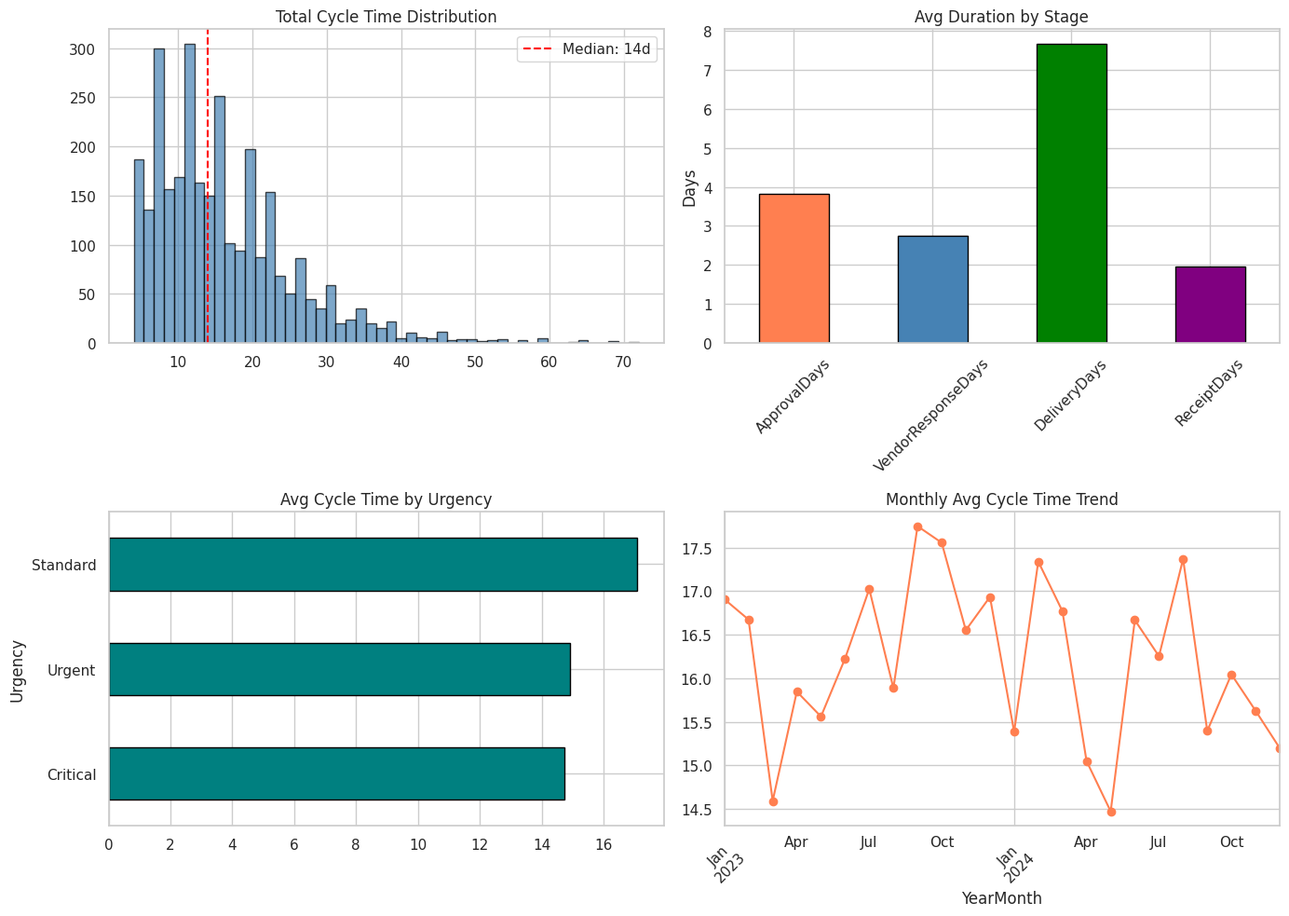
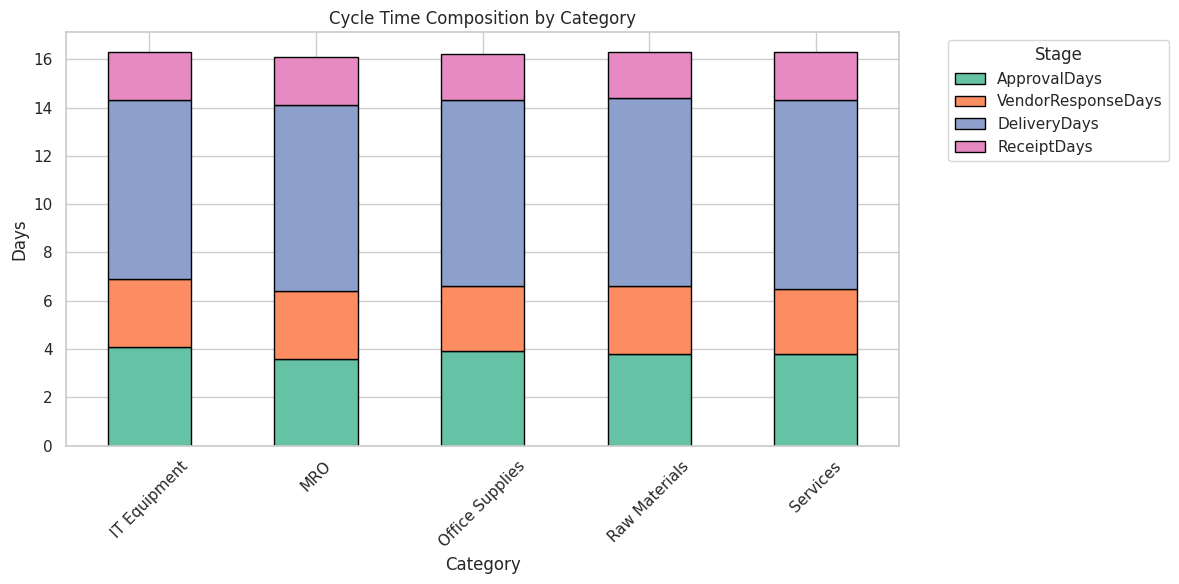
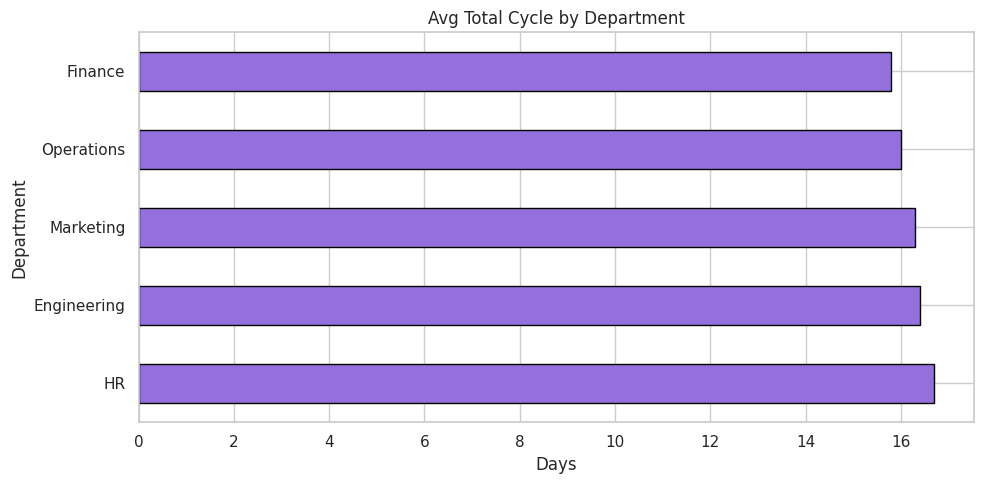
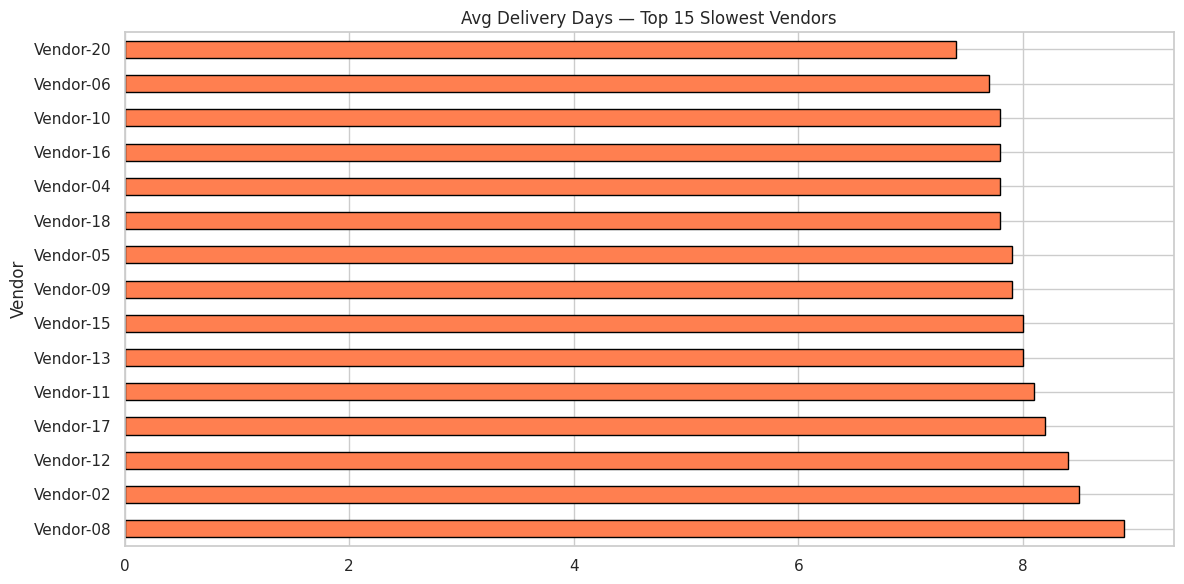
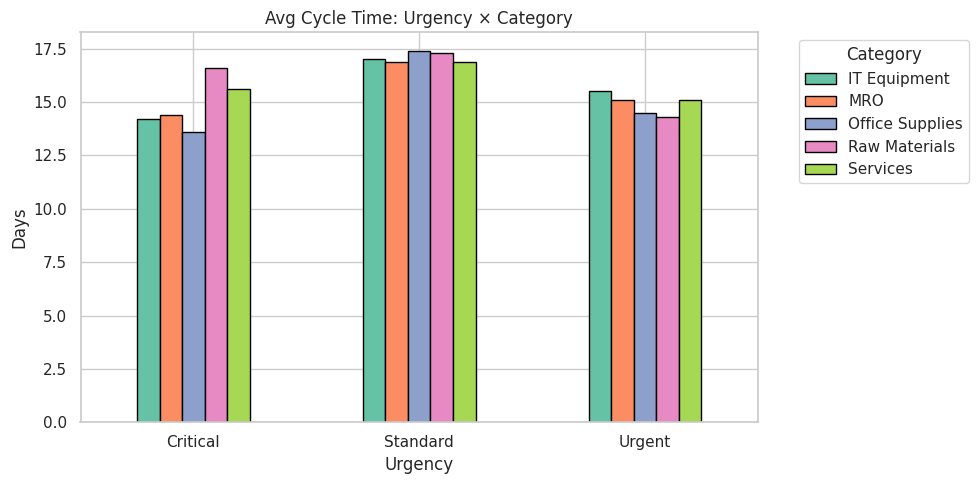

Python code for these plots, in order:
import warnings
warnings.filterwarnings('ignore')
import matplotlib
matplotlib.use('Agg')

import numpy as np
import pandas as pd
import matplotlib.pyplot as plt
import seaborn as sns
sns.set_theme(style='whitegrid', palette='Set2')
np.random.seed(42)
print('Imports OK')

import os
SAVE_DIR = os.path.dirname(os.path.abspath('__file__'))
print(f'Save dir: {SAVE_DIR}')

np.random.seed(42)
n = 3000
categories = np.random.choice(['IT Equipment', 'Office Supplies', 'Raw Materials', 'Services', 'MRO'], n,
                                p=[0.20, 0.25, 0.15, 0.20, 0.20])
urgency = np.random.choice(['Standard', 'Urgent', 'Critical'], n, p=[0.60, 0.30, 0.10])
vendors = np.random.choice([f'Vendor-{i:02d}' for i in range(1, 21)], n)
departments = np.random.choice(['Engineering', 'Operations', 'Marketing', 'Finance', 'HR'], n,
                                p=[0.25, 0.30, 0.15, 0.15, 0.15])

base_dates = pd.date_range('2023-01-01', '2024-12-31', freq='D')
request_dates = np.array([pd.Timestamp(d) for d in np.random.choice(base_dates, n)])

# Stage durations (days)
urgency_mult = {'Standard': 1.0, 'Urgent': 0.6, 'Critical': 0.3}
approval_days = np.array([max(1, int(np.random.exponential(5) * urgency_mult[u])) for u in urgency])
vendor_response_days = np.array([max(1, int(np.random.exponential(3))) for _ in range(n)])
delivery_days = np.array([max(1, int(np.random.exponential(8))) for _ in range(n)])
receipt_inspect_days = np.array([max(1, int(np.random.exponential(2))) for _ in range(n)])

approval_date = request_dates + pd.to_timedelta(approval_days, unit='D')
po_sent_date = approval_date + pd.to_timedelta(vendor_response_days, unit='D')
delivery_date = po_sent_date + pd.to_timedelta(delivery_days, unit='D')
complete_date = delivery_date + pd.to_timedelta(receipt_inspect_days, unit='D')

total_cycle = ((complete_date - request_dates) / pd.Timedelta(days=1)).astype(int)

df = pd.DataFrame({
    'POID': [f'PO{i:06d}' for i in range(n)],
    'RequestDate': request_dates, 'ApprovalDate': approval_date,
    'POSentDate': po_sent_date, 'DeliveryDate': delivery_date,
    'CompleteDate': complete_date,
    'Category': categories, 'Urgency': urgency,
    'Vendor': vendors, 'Department': departments,
    'ApprovalDays': approval_days, 'VendorResponseDays': vendor_response_days,
    'DeliveryDays': delivery_days, 'ReceiptDays': receipt_inspect_days,
    'TotalCycleDays': total_cycle,
})
df['YearMonth'] = df['RequestDate'].dt.to_period('M')

print(f'Dataset shape: {df.shape}')
print(f'Avg total cycle: {df["TotalCycleDays"].mean():.1f} days')
print(f'Median total cycle: {df["TotalCycleDays"].median():.0f} days')
df.head()

print(f'Missing values: {df.isnull().sum().sum()}')
print(f'Date range: {df["RequestDate"].min().date()} to {df["RequestDate"].max().date()}')
print(f'\nUrgency distribution:\n{df["Urgency"].value_counts()}')
print(f'\nCategory distribution:\n{df["Category"].value_counts()}')

fig, axes = plt.subplots(2, 2, figsize=(14, 10))

df['TotalCycleDays'].hist(bins=50, ax=axes[0,0], edgecolor='black', alpha=0.7, color='steelblue')
axes[0,0].set_title('Total Cycle Time Distribution')
axes[0,0].axvline(df['TotalCycleDays'].median(), color='red', linestyle='--', label=f'Median: {df["TotalCycleDays"].median():.0f}d')
axes[0,0].legend()

stages = ['ApprovalDays', 'VendorResponseDays', 'DeliveryDays', 'ReceiptDays']
stage_means = df[stages].mean()
stage_means.plot.bar(ax=axes[0,1], edgecolor='black', color=['coral','steelblue','green','purple'])
axes[0,1].set_title('Avg Duration by Stage')
axes[0,1].set_ylabel('Days')
axes[0,1].tick_params(axis='x', rotation=45)

df.groupby('Urgency')['TotalCycleDays'].mean().sort_values().plot.barh(ax=axes[1,0], edgecolor='black', color='teal')
axes[1,0].set_title('Avg Cycle Time by Urgency')

monthly_cycle = df.groupby('YearMonth')['TotalCycleDays'].mean()
monthly_cycle.plot(ax=axes[1,1], marker='o', color='coral')
axes[1,1].set_title('Monthly Avg Cycle Time Trend')
axes[1,1].tick_params(axis='x', rotation=45)

plt.tight_layout()
plt.savefig(os.path.join(SAVE_DIR, 'eda_overview.png'), dpi=100, bbox_inches='tight')
plt.show()

cat_stages = df.groupby('Category')[stages].mean().round(1)
print('Avg Stage Duration by Category (days):')
print(cat_stages)

fig, ax = plt.subplots(figsize=(12, 6))
cat_stages.plot.bar(stacked=True, ax=ax, edgecolor='black')
ax.set_title('Cycle Time Composition by Category')
ax.set_ylabel('Days')
ax.legend(title='Stage', bbox_to_anchor=(1.05, 1))
ax.tick_params(axis='x', rotation=45)
plt.tight_layout()
plt.savefig(os.path.join(SAVE_DIR, 'category_stages.png'), dpi=100, bbox_inches='tight')
plt.show()

dept = df.groupby('Department').agg(
    orders=('POID', 'count'),
    avg_cycle=('TotalCycleDays', 'mean'),
    median_cycle=('TotalCycleDays', 'median'),
    avg_approval=('ApprovalDays', 'mean'),
).round(1).sort_values('avg_cycle', ascending=False)
print('Department Cycle Times:')
print(dept)

fig, ax = plt.subplots(figsize=(10, 5))
dept['avg_cycle'].plot.barh(ax=ax, edgecolor='black', color='mediumpurple')
ax.set_title('Avg Total Cycle by Department')
ax.set_xlabel('Days')
plt.tight_layout()
plt.savefig(os.path.join(SAVE_DIR, 'department.png'), dpi=100, bbox_inches='tight')
plt.show()

vendor_stats = df.groupby('Vendor').agg(
    orders=('POID', 'count'),
    avg_delivery=('DeliveryDays', 'mean'),
    avg_response=('VendorResponseDays', 'mean'),
).round(1).sort_values('avg_delivery', ascending=False)
print('Top 10 Slowest Vendors by Delivery:')
print(vendor_stats.head(10))

fig, ax = plt.subplots(figsize=(12, 6))
vendor_stats.head(15)['avg_delivery'].plot.barh(ax=ax, edgecolor='black', color='coral')
ax.set_title('Avg Delivery Days — Top 15 Slowest Vendors')
plt.tight_layout()
plt.savefig(os.path.join(SAVE_DIR, 'vendor_performance.png'), dpi=100, bbox_inches='tight')
plt.show()

cross = df.groupby(['Urgency', 'Category'])['TotalCycleDays'].mean().unstack().round(1)
print('Avg Cycle — Urgency × Category:')
print(cross)

fig, ax = plt.subplots(figsize=(10, 5))
cross.plot.bar(ax=ax, edgecolor='black')
ax.set_title('Avg Cycle Time: Urgency × Category')
ax.set_ylabel('Days')
ax.legend(title='Category', bbox_to_anchor=(1.05, 1))
ax.tick_params(axis='x', rotation=0)
plt.tight_layout()
plt.savefig(os.path.join(SAVE_DIR, 'urgency_category.png'), dpi=100, bbox_inches='tight')
plt.show()

p95 = df['TotalCycleDays'].quantile(0.95)
outliers = df[df['TotalCycleDays'] > p95]
print(f'P95 cycle time: {p95:.0f} days')
print(f'Orders above P95: {len(outliers)} ({len(outliers)/len(df)*100:.1f}%)')
print(f'\nOutlier breakdown by category:\n{outliers["Category"].value_counts()}')
print(f'\nOutlier avg stage durations:')
print(outliers[stages].mean().round(1))
